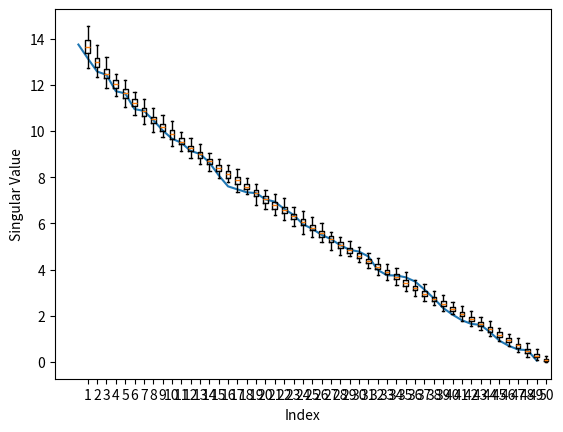
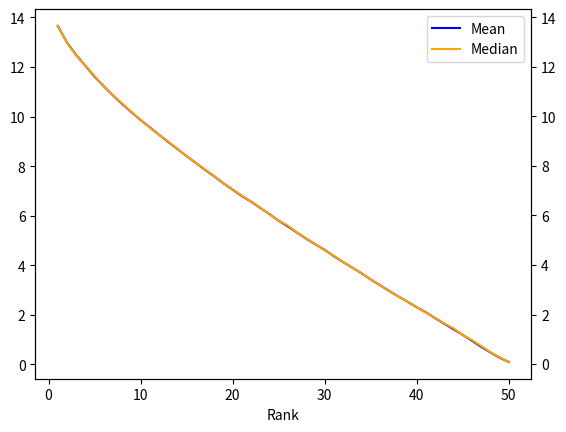

These charts were generated, in order, by the following Python code:
import numpy as np
import matplotlib.pyplot as plt

randomMat = np.random.randn(50,50)

U, S, VT = np.linalg.svd(randomMat, full_matrices=False)
    
plt.plot(S)
plt.xlabel("Index")
plt.ylabel("Singular Value")
plt.show()

means = []
medians = []
singularVals = []
U, S, VT = np.linalg.svd(np.random.randn(100,50,50))   



plt.boxplot(S, showfliers=False)
plt.show()

#this will show 100 tests at each rank (1 to 50) and the distrubution of the singular value at each rank in the box and whisker plot
i = 0
j = 0


for i in range (0, 50):
    means.append(np.mean(S[:,i]))
    medians.append(np.median(S[:,i]))
        
        
fig, ax1 = plt.subplots()

line1, = ax1.plot(range(1,50+1), means, color = "blue")
ax1.set_xlabel('Rank',color='black')

ax2 = ax1.twinx()
line2, = ax2.plot(range(1,50+1), medians, color = "orange")


ax1.legend([line1, line2], ["Mean", "Median"], loc="upper right")
plt.show()